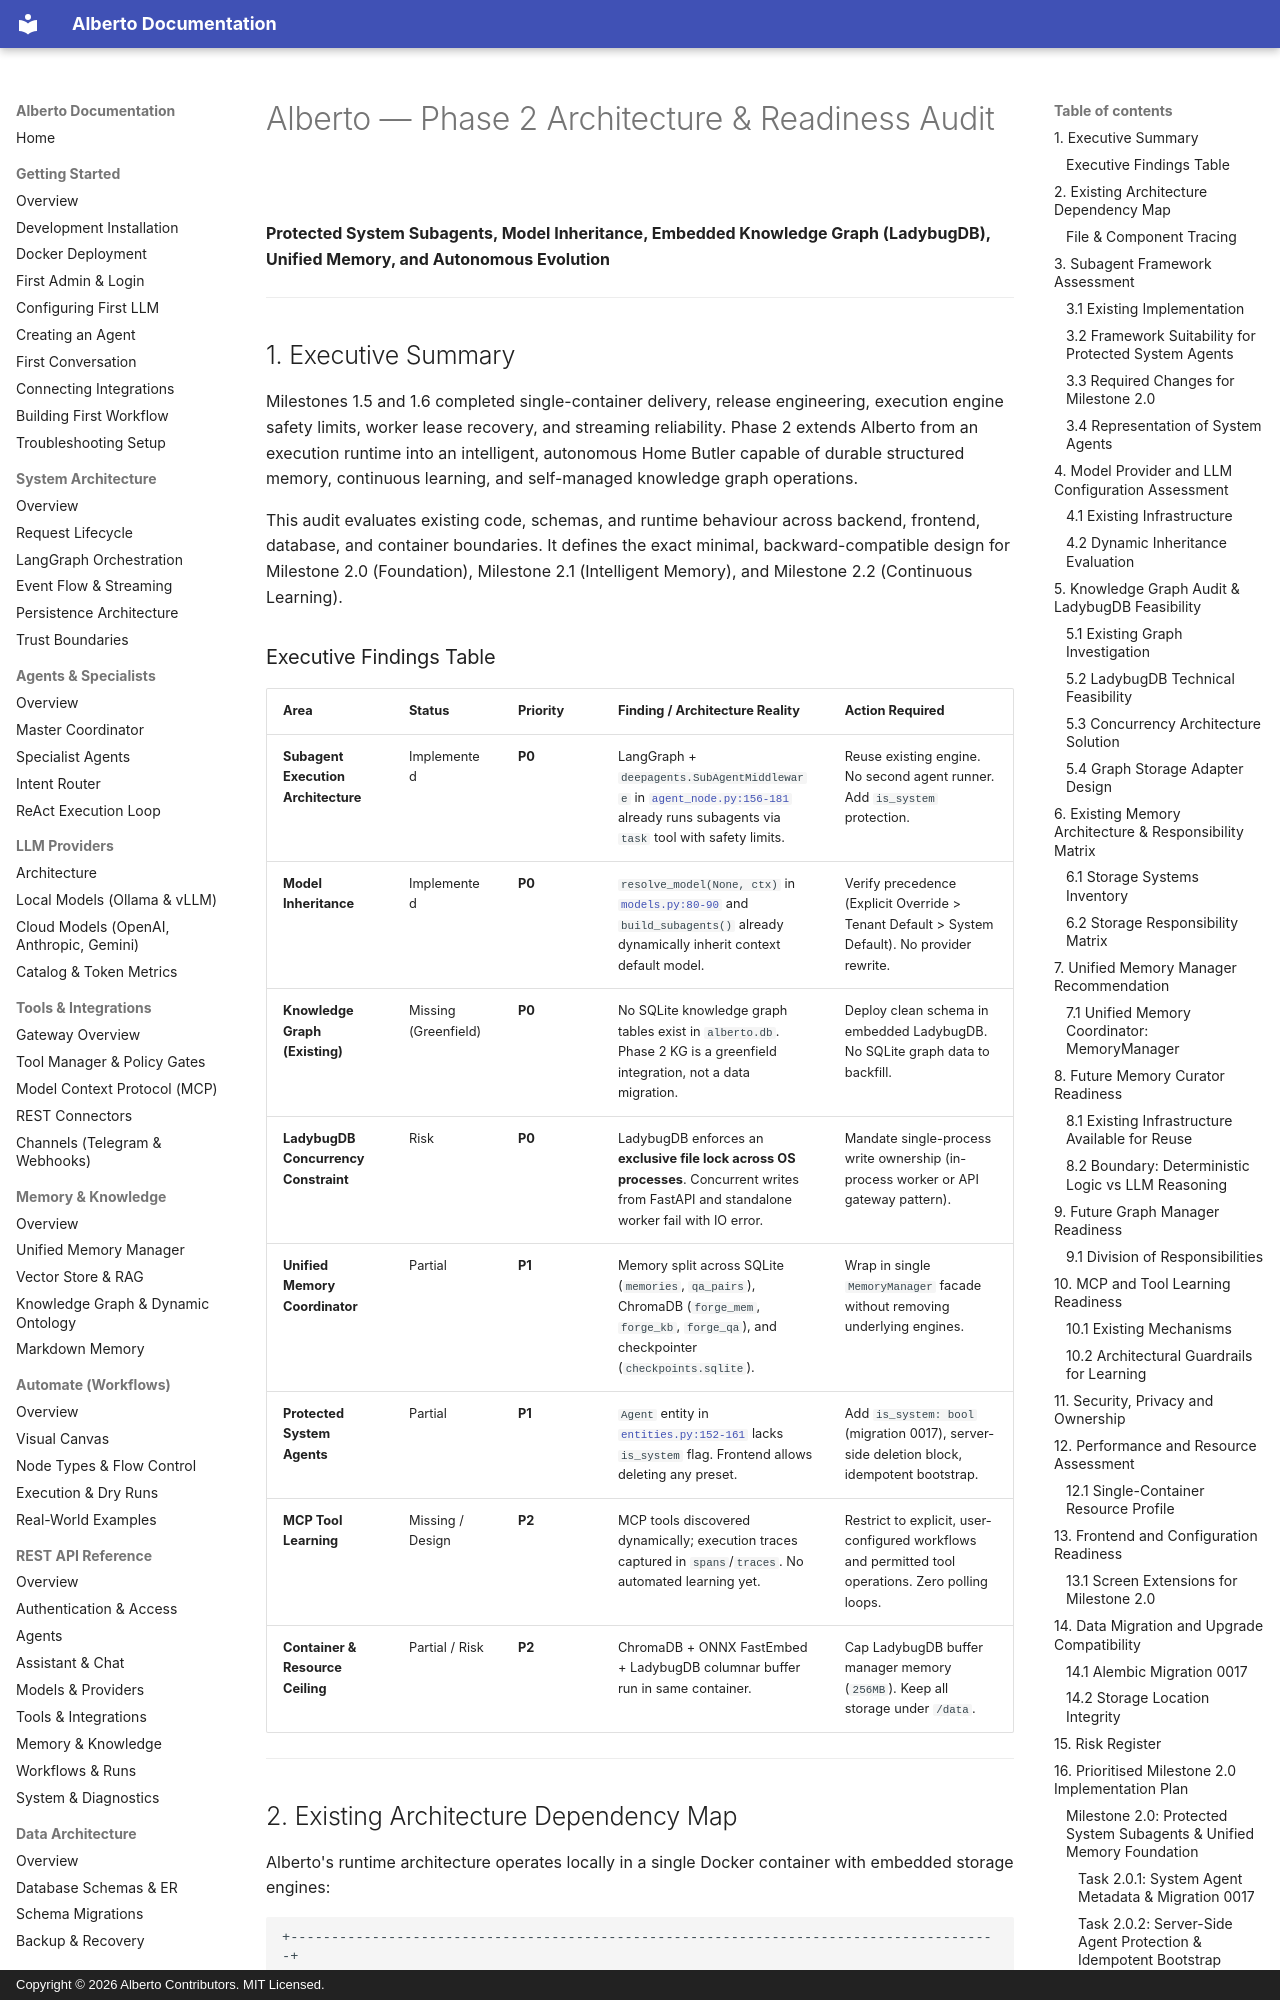

repository: oksbwn/ALBERTO-The-AI-Butler · page: reviews/ALBERTO_PHASE_2_READINESS_AUDIT/index.html · generator: mkdocs · copyright: Copyright © 2026 Alberto Contributors. MIT Licensed.

# Alberto — Phase 2 Architecture & Readiness Audit
**Protected System Subagents, Model Inheritance, Embedded Knowledge Graph (LadybugDB), Unified Memory, and Autonomous Evolution**

---

## 1. Executive Summary

Milestones 1.5 and 1.6 completed single-container delivery, release engineering, execution engine safety limits, worker lease recovery, and streaming reliability. Phase 2 extends Alberto from an execution runtime into an intelligent, autonomous Home Butler capable of durable structured memory, continuous learning, and self-managed knowledge graph operations.

This audit evaluates existing code, schemas, and runtime behaviour across backend, frontend, database, and container boundaries. It defines the exact minimal, backward-compatible design for Milestone 2.0 (Foundation), Milestone 2.1 (Intelligent Memory), and Milestone 2.2 (Continuous Learning).

### Executive Findings Table

| Area | Status | Priority | Finding / Architecture Reality | Action Required |
|---|---|---|---|---|
| **Subagent Execution Architecture** | Implemented | **P0** | LangGraph + `deepagents.SubAgentMiddleware` in [`agent_node.py:156-181`](file:///c:/Users/oksbw/OneDrive/Desktop/Workspace/Alberto/backend/alberto/nodes/agent_node.py#L156-L181) already runs subagents via `task` tool with safety limits. | Reuse existing engine. No second agent runner. Add `is_system` protection. |
| **Model Inheritance** | Implemented | **P0** | `resolve_model(None, ctx)` in [`models.py:80-90`](file:///c:/Users/oksbw/OneDrive/Desktop/Workspace/Alberto/backend/alberto/engine/models.py#L80-L90) and `build_subagents()` already dynamically inherit context default model. | Verify precedence (Explicit Override > Tenant Default > System Default). No provider rewrite. |
| **Knowledge Graph (Existing)** | Missing (Greenfield) | **P0** | No SQLite knowledge graph tables exist in `alberto.db`. Phase 2 KG is a greenfield integration, not a data migration. | Deploy clean schema in embedded LadybugDB. No SQLite graph data to backfill. |
| **LadybugDB Concurrency Constraint** | Risk | **P0** | LadybugDB enforces an **exclusive file lock across OS processes**. Concurrent writes from FastAPI and standalone worker fail with IO error. | Mandate single-process write ownership (in-process worker or API gateway pattern). |
| **Unified Memory Coordinator** | Partial | **P1** | Memory split across SQLite (`memories`, `qa_pairs`), ChromaDB (`forge_mem`, `forge_kb`, `forge_qa`), and checkpointer (`checkpoints.sqlite`). | Wrap in single `MemoryManager` facade without removing underlying engines. |
| **Protected System Agents** | Partial | **P1** | `Agent` entity in [`entities.py:152-161`](file:///c:/Users/oksbw/OneDrive/Desktop/Workspace/Alberto/backend/alberto/models/entities.py#L152-L161) lacks `is_system` flag. Frontend allows deleting any preset. | Add `is_system: bool` (migration 0017), server-side deletion block, idempotent bootstrap. |
| **MCP Tool Learning** | Missing / Design | **P2** | MCP tools discovered dynamically; execution traces captured in `spans`/`traces`. No automated learning yet. | Restrict to explicit, user-configured workflows and permitted tool operations. Zero polling loops. |
| **Container & Resource Ceiling** | Partial / Risk | **P2** | ChromaDB + ONNX FastEmbed + LadybugDB columnar buffer run in same container. | Cap LadybugDB buffer manager memory (`256MB`). Keep all storage under `/data`. |

---
